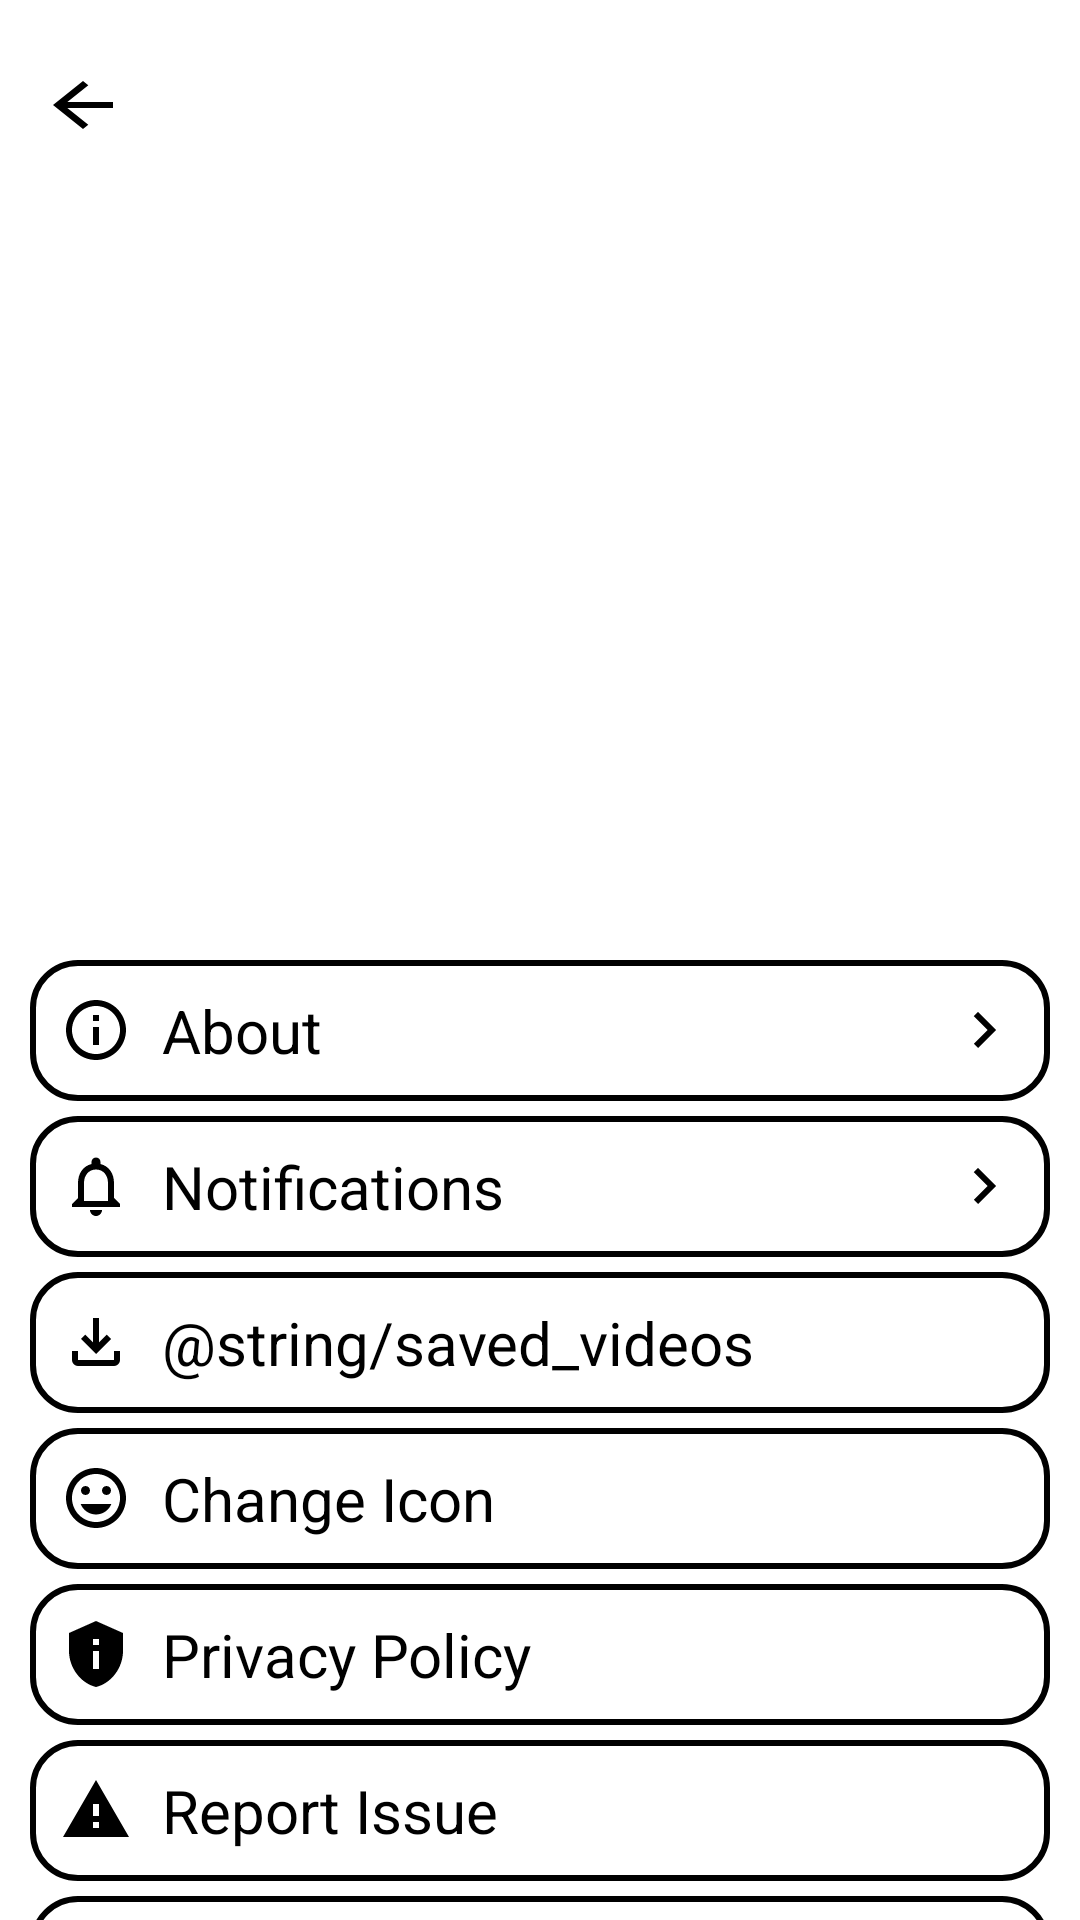

The Android layout XML behind this screen, and the referenced resources:
<!-- AndroidManifest.xml: application theme Theme.KinAni -->
<!-- res/layout/user_page_view.xml -->
<?xml version="1.0" encoding="utf-8"?>
<androidx.core.widget.NestedScrollView
    android:id="@+id/user_page_scroll_view"
    xmlns:android="http://schemas.android.com/apk/res/android"
    xmlns:tools="http://schemas.android.com/tools"
    xmlns:app="http://schemas.android.com/apk/res-auto"
    android:layout_width="match_parent"
    android:layout_height="match_parent"
    tools:context=".view.UserPageView"
    android:layout_marginBottom="25dp"
    android:background="@color/primaryColor">

    <androidx.constraintlayout.widget.ConstraintLayout
        android:layout_width="match_parent"
        android:layout_height="match_parent">

    <LinearLayout
        android:id="@+id/user_layout"
        android:layout_width="match_parent"
        android:layout_height="300dp"
        android:orientation="vertical"
        app:layout_constraintLeft_toLeftOf="parent"
        app:layout_constraintRight_toRightOf="parent"
        app:layout_constraintTop_toTopOf="parent"
        android:layout_marginTop="20dp">

        <ImageButton
            android:id="@+id/back_button"
            android:layout_width="35dp"
            android:layout_height="30dp"
            android:src="@drawable/ic_arrow_back"
            android:layout_gravity="start"
            android:layout_marginStart="10dp"
            android:clickable="true"
            android:focusable="true"
            android:background="?attr/selectableItemBackgroundBorderless"
            android:theme="@android:style/ThemeOverlay.Material.Dark"
            android:contentDescription="@string/back" />

        <ImageView
            android:id="@+id/user_icon"
            android:layout_width="200dp"
            android:layout_height="200dp"
            android:layout_gravity="center"
            android:contentDescription="@string/anonymous"
            />
        <TextView
            android:id="@+id/user_name"
            android:layout_width="wrap_content"
            android:layout_height="wrap_content"
            android:layout_gravity="center_horizontal"
            android:textAlignment="center"
            android:textSize="25sp"
            android:layout_marginTop="10dp"
            android:textColor="@color/primaryTextColor" />
    </LinearLayout>

    <LinearLayout
        android:id="@+id/user_menu"
        android:layout_width="match_parent"
        android:layout_height="wrap_content"
        android:orientation="vertical"
        app:layout_constraintLeft_toLeftOf="parent"
        app:layout_constraintRight_toRightOf="parent"
        app:layout_constraintTop_toBottomOf="@id/user_layout"
        >
        <TextView
            android:id="@+id/about"
            android:layout_width="match_parent"
            android:layout_height="wrap_content"
            android:textSize="20sp"
            android:text="@string/about_app"
            android:layout_marginStart="10dp"
            android:layout_marginEnd="10dp"
            android:padding="10dp"
            android:clickable="true"
            android:focusable="true"
            android:drawablePadding="10dp"
            android:textColor="@color/primaryTextColor"
            app:drawableLeftCompat="@drawable/info_outline_24"
            app:drawableRightCompat="@drawable/keyboard_arrow_right_24"
            android:background="@drawable/round_layout_user"
            android:foreground="@drawable/click_effect_round"
            />

        <androidx.cardview.widget.CardView
            android:id="@+id/about_card"
            android:layout_width="match_parent"
            android:layout_height="wrap_content"
            app:cardElevation="@dimen/card_elevation"
            app:cardUseCompatPadding="true"
            app:cardCornerRadius="5dp"
            android:layout_marginStart="5dp"
            android:layout_marginEnd="5dp"
            app:cardBackgroundColor="@color/cardBackground"
            android:visibility="gone"
            >
            <TextView
                android:id="@+id/about_text"
                android:layout_width="match_parent"
                android:layout_height="wrap_content"
                android:textSize="18sp"
                android:padding="10dp"
                android:textColor="@color/primaryTextColor"
                android:paddingBottom="5dp"
                />

        </androidx.cardview.widget.CardView>

        <TextView
            android:id="@+id/notification"
            android:layout_width="match_parent"
            android:layout_height="wrap_content"
            android:textSize="20sp"
            android:text="@string/Notification"
            android:padding="10dp"
            android:layout_marginStart="10dp"
            android:layout_marginEnd="10dp"
            android:layout_marginTop="5dp"
            android:textColor="@color/primaryTextColor"
            app:drawableLeftCompat="@drawable/notifications_outline_24"
            android:drawablePadding="10dp"
            android:clickable="true"
            android:focusable="true"
            app:drawableRightCompat="@drawable/keyboard_arrow_right_24"
            android:background="@drawable/round_layout_user"
            android:foreground="@drawable/click_effect_round"
            />
        <androidx.cardview.widget.CardView
            android:id="@+id/notifications_card"
            android:layout_width="match_parent"
            android:layout_height="wrap_content"
            app:cardElevation="@dimen/card_elevation"
            app:cardUseCompatPadding="true"
            app:cardCornerRadius="5dp"
            android:layout_marginStart="5dp"
            android:layout_marginEnd="5dp"
            app:cardBackgroundColor="@color/cardBackground"
            android:visibility="gone"
            >
        <TextView
            android:id="@+id/notification_text"
            android:layout_width="match_parent"
            android:layout_height="wrap_content"
            android:textSize="18sp"
            android:padding="10dp"
            android:textColor="@color/primaryTextColor"
            android:paddingBottom="5dp"
            />
        </androidx.cardview.widget.CardView>
        <TextView
            android:id="@+id/downloads"
            android:layout_width="match_parent"
            android:layout_height="wrap_content"
            android:textSize="20sp"
            android:text="@string/saved_videos"
            android:padding="10dp"
            android:layout_marginStart="10dp"
            android:layout_marginEnd="10dp"
            android:layout_marginTop="5dp"
            android:textColor="@color/primaryTextColor"
            app:drawableLeftCompat="@drawable/outline_download"
            android:drawablePadding="10dp"
            android:clickable="true"
            android:focusable="true"
            android:background="@drawable/round_layout_user"
            android:foreground="@drawable/click_effect_round"
            />
        <TextView
            android:id="@+id/change_icon"
            android:layout_width="match_parent"
            android:layout_height="wrap_content"
            android:textSize="20sp"
            android:text="@string/change_icon"
            android:padding="10dp"
            android:layout_marginStart="10dp"
            android:layout_marginEnd="10dp"
            android:layout_marginTop="5dp"
            android:textColor="@color/primaryTextColor"
            app:drawableLeftCompat="@drawable/insert_emoticon"
            android:drawablePadding="10dp"
            android:clickable="true"
            android:focusable="true"
            android:background="@drawable/round_layout_user"
            android:foreground="@drawable/click_effect_round"
            />
        <TextView
            android:id="@+id/privacy"
            android:layout_width="match_parent"
            android:layout_height="wrap_content"
            android:textSize="20sp"
            android:text="@string/privacy"
            android:padding="10dp"
            android:layout_marginStart="10dp"
            android:layout_marginEnd="10dp"
            android:layout_marginTop="5dp"
            android:textColor="@color/primaryTextColor"
            app:drawableLeftCompat="@drawable/privacy_tip_24"
            android:drawablePadding="10dp"
            android:clickable="true"
            android:focusable="true"
            android:background="@drawable/round_layout_user"
            android:foreground="@drawable/click_effect_round"
            />
        <TextView
            android:id="@+id/issue"
            android:layout_width="match_parent"
            android:layout_height="wrap_content"
            android:textSize="20sp"
            android:text="@string/issue"
            android:padding="10dp"
            android:layout_marginStart="10dp"
            android:layout_marginEnd="10dp"
            android:layout_marginTop="5dp"
            android:textColor="@color/primaryTextColor"
            app:drawableLeftCompat="@drawable/report_problem_24"
            android:drawablePadding="10dp"
            android:clickable="true"
            android:focusable="true"
            android:background="@drawable/round_layout_user"
            android:foreground="@drawable/click_effect_round"
            />
        <TextView
            android:id="@+id/logout"
            android:layout_width="match_parent"
            android:layout_height="wrap_content"
            android:textSize="20sp"
            android:text="@string/log_out"
            android:padding="10dp"
            android:layout_marginStart="10dp"
            android:layout_marginEnd="10dp"
            android:layout_marginTop="5dp"
            android:textColor="@color/primaryTextColor"
            app:drawableLeftCompat="@drawable/baseline_logout_24"
            android:drawablePadding="10dp"
            android:clickable="true"
            android:focusable="true"
            android:background="@drawable/round_layout_user"
            android:foreground="@drawable/click_effect_round"/>
        <TextView
            android:id="@+id/delete"
            android:layout_width="match_parent"
            android:layout_height="wrap_content"
            android:textSize="20sp"
            android:text="@string/delete_account"
            android:padding="10dp"
            android:layout_marginStart="10dp"
            android:layout_marginEnd="10dp"
            android:layout_marginTop="5dp"
            android:textColor="@color/primaryTextColor"
            app:drawableLeftCompat="@drawable/baseline_delete_24"
            android:drawablePadding="10dp"
            android:clickable="true"
            android:focusable="true"
            android:background="@drawable/round_layout_user"
            android:foreground="@drawable/click_effect_round"
            />

        <TextView
            android:id="@+id/appAbout"
            android:layout_width="match_parent"
            android:layout_height="wrap_content"
            android:textAlignment="center"
            android:textSize="20sp"
            android:layout_marginTop="20dp"
            android:textColor="@color/primaryTextColor"
            />

    </LinearLayout>
    </androidx.constraintlayout.widget.ConstraintLayout>

</androidx.core.widget.NestedScrollView>
<!-- resources referenced by this layout -->
<resources>
  <color name="cardBackground">@android:color/transparent</color>
  <color name="primaryColor">#ffffff</color>
  <color name="primaryTextColor">#000000</color>
  <dimen name="card_elevation">4dp</dimen>
  <!-- drawable baseline_delete_24 (drawable) -->
  <vector android:height="24dp" android:tint="@color/primaryIconColor"
      android:viewportHeight="24" android:viewportWidth="24"
      android:width="24dp" xmlns:android="http://schemas.android.com/apk/res/android">
      <path android:fillColor="@color/primaryIconColor" android:pathData="M6,19c0,1.1 0.9,2 2,2h8c1.1,0 2,-0.9 2,-2V7H6v12zM19,4h-3.5l-1,-1h-5l-1,1H5v2h14V4z"/>
  </vector>
  <!-- drawable click_effect_round (drawable) -->
  <?xml version="1.0" encoding="utf-8"?>
  <ripple xmlns:android="http://schemas.android.com/apk/res/android"
      android:color="?attr/colorControlHighlight">
      <item android:id="@android:id/mask">
          <shape android:shape="rectangle">
              <solid android:color="?android:colorPrimary"/>
              <corners android:radius="15dp" />
          </shape>
          <color android:color="@color/white"/>
      </item>
  </ripple>
  <!-- drawable ic_arrow_back (drawable) -->
  <vector android:autoMirrored="true" android:height="24dp"
      android:tint="@color/primaryIconColor" android:viewportHeight="24"
      android:viewportWidth="24" android:width="30dp" xmlns:android="http://schemas.android.com/apk/res/android">
      <path android:fillColor="@android:color/white" android:pathData="M20,11H7.83l5.59,-5.59L12,4l-8,8 8,8 1.41,-1.41L7.83,13H20v-2z"/>
  </vector>
  <!-- drawable keyboard_arrow_right_24 (drawable) -->
  <vector android:autoMirrored="true" android:height="24dp"
      android:tint="@color/primaryIconColor" android:viewportHeight="24"
      android:viewportWidth="24" android:width="24dp" xmlns:android="http://schemas.android.com/apk/res/android">
      <path android:fillColor="@color/primaryIconColor" android:pathData="M8.59,16.59L13.17,12 8.59,7.41 10,6l6,6 -6,6 -1.41,-1.41z"/>
  </vector>
  <!-- drawable privacy_tip_24 (drawable) -->
  <vector android:height="24dp" android:tint="@color/primaryIconColor"
      android:viewportHeight="24" android:viewportWidth="24"
      android:width="24dp" xmlns:android="http://schemas.android.com/apk/res/android">
      <path android:fillColor="@color/primaryIconColor" android:pathData="M12,1L3,5v6c0,5.55 3.84,10.74 9,12c5.16,-1.26 9,-6.45 9,-12V5L12,1L12,1zM11,7h2v2h-2V7zM11,11h2v6h-2V11z"/>
  </vector>
  <!-- drawable report_problem_24 (drawable) -->
  <vector android:height="24dp" android:tint="@color/primaryIconColor"
      android:viewportHeight="24" android:viewportWidth="24"
      android:width="24dp" xmlns:android="http://schemas.android.com/apk/res/android">
      <path android:fillColor="@color/primaryIconColor" android:pathData="M1,21h22L12,2 1,21zM13,18h-2v-2h2v2zM13,14h-2v-4h2v4z"/>
  </vector>
  <!-- drawable round_layout_user (drawable) -->
  <?xml version="1.0" encoding="utf-8"?>
  <shape xmlns:android="http://schemas.android.com/apk/res/android"
      android:shape="rectangle">
      <stroke
          android:width="2dp"
          android:color="@color/primaryDarkColor" />
      <corners android:radius="15dp" />
  </shape>
  <string name="Notification">Notifications</string>
  <string name="about_app">About</string>
  <string name="anonymous">Anonymous</string>
  <string name="back">back</string>
  <string name="change_icon">Change Icon</string>
  <string name="delete_account">Delete Account</string>
  <string name="issue">Report Issue</string>
  <string name="log_out">Log Out</string>
  <string name="privacy">Privacy Policy</string>
  <string name="saved_videos">Saved Videos</string>
  <color name="primaryIconColor">#000000</color>
  <color name="white">#FFFFFFFF</color>
  <color name="primaryDarkColor">#000000</color>
  <color name="teal_200">#FF03DAC5</color>
  <color name="teal_700">#FF018786</color>
  <color name="black">#020000</color>
</resources>
